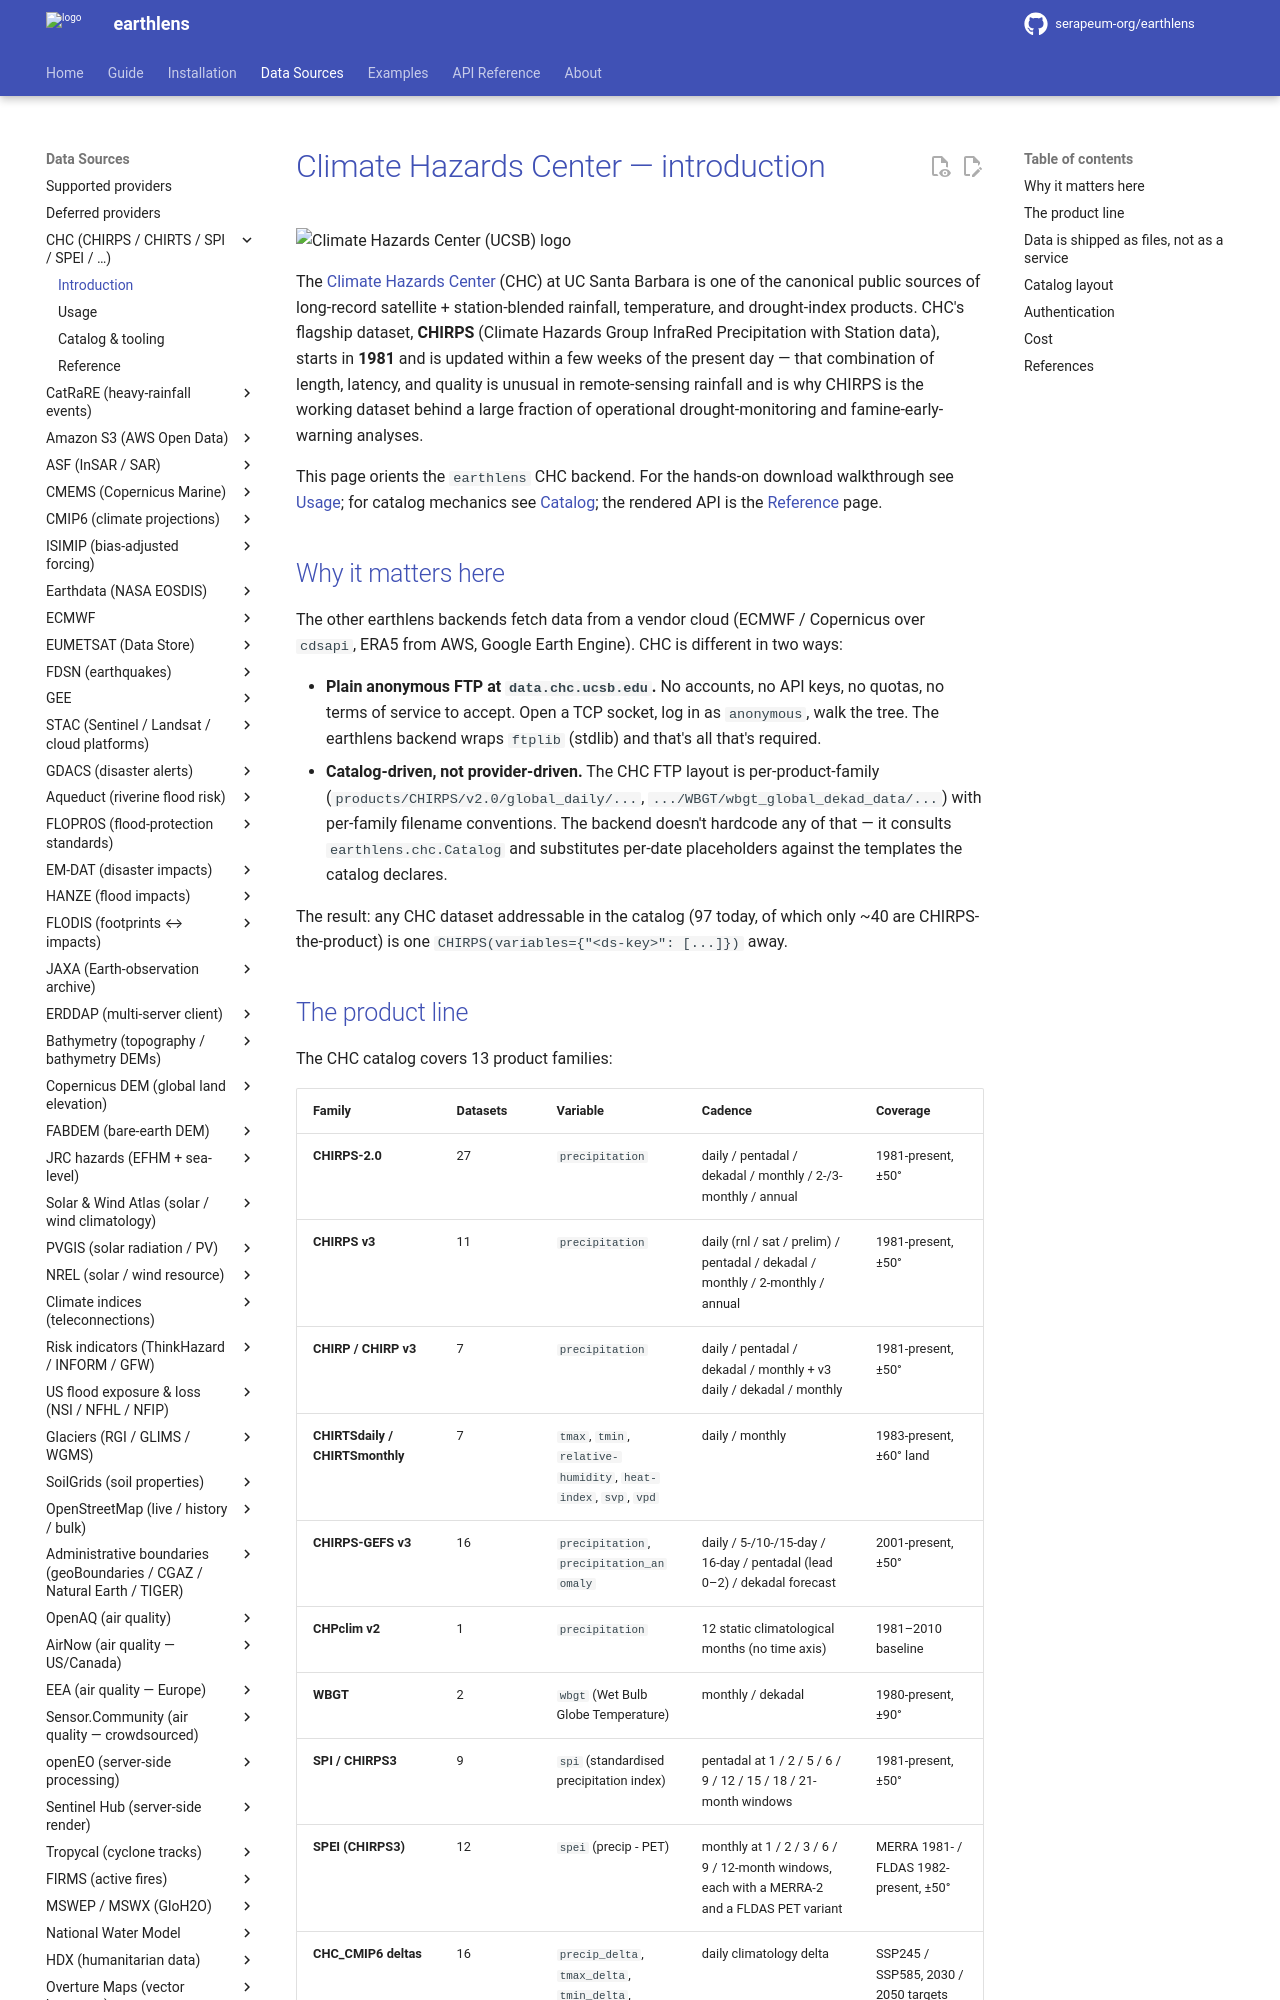

repository: serapeum-org/earthlens · page: 0.34.0/reference/chc/introduction/index.html · generator: mkdocs

# Climate Hazards Center — introduction

<img src="../../_images/logos/chc.png" alt="Climate Hazards Center (UCSB) logo" height="60">

The [Climate Hazards Center](https://www.chc.ucsb.edu/) (CHC) at UC
Santa Barbara is one of the canonical public sources of long-record
satellite + station-blended rainfall, temperature, and drought-index
products. CHC's flagship dataset, **CHIRPS** (Climate Hazards Group
InfraRed Precipitation with Station data), starts in **1981** and is
updated within a few weeks of the present day — that combination of
length, latency, and quality is unusual in remote-sensing rainfall and
is why CHIRPS is the working dataset behind a large fraction of
operational drought-monitoring and famine-early-warning analyses.

This page orients the `earthlens` CHC backend. For the hands-on
download walkthrough see [Usage](usage.md); for catalog mechanics see
[Catalog](catalog.md); the rendered API is the [Reference](chc.md)
page.

## Why it matters here

The other earthlens backends fetch data from a vendor cloud (ECMWF /
Copernicus over `cdsapi`, ERA5 from AWS, Google Earth Engine). CHC is
different in two ways:

- **Plain anonymous FTP at `data.chc.ucsb.edu`.** No accounts, no
  API keys, no quotas, no terms of service to accept. Open a TCP
  socket, log in as `anonymous`, walk the tree. The earthlens
  backend wraps `ftplib` (stdlib) and that's all that's required.
- **Catalog-driven, not provider-driven.** The CHC FTP layout is
  per-product-family (`products/CHIRPS/v2.0/global_daily/...`,
  `.../WBGT/wbgt_global_dekad_data/...`) with per-family filename
  conventions. The backend doesn't hardcode any of that — it
  consults `earthlens.chc.Catalog` and substitutes per-date
  placeholders against the templates the catalog declares.

The result: any CHC dataset addressable in the catalog (97 today, of
which only ~40 are CHIRPS-the-product) is one
`CHIRPS(variables={"<ds-key>": [...]})` away.
